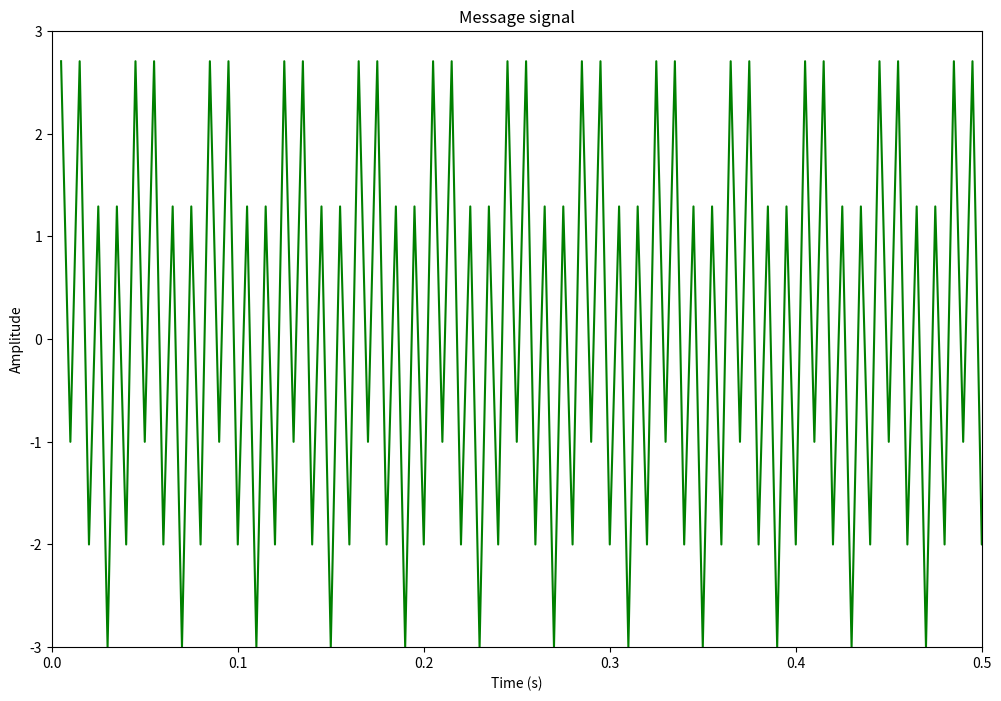

The matplotlib source for this figure: (Note: this script raises an exception after producing the figure.)
import numpy as np
import matplotlib.pyplot as plt

#m(t) = − 2 cos(200π t) + sin(50π t)
# signal properties
bandwith = 100
nyquist_frequency = 2 * bandwith
signal_duration = 2

L = 128
bits_num = 7 # log2(L)
T_s = signal_duration / nyquist_frequency
time = np.arange(start=1,stop=signal_duration * nyquist_frequency) / nyquist_frequency  # 199 sample
message = -2 * np.cos(200 * np.pi * time) + np.sin(50 * np.pi * time)
#print(time)
#print(len(time)) #199
plt.figure(figsize=(12,8))
plt.plot(time,message,'g')
plt.xlabel('Time (s)')
plt.ylabel('Amplitude')
plt.title('Message signal')
plt.axis([0, 0.5, -3, 3])
plt.show()

max_amplitude = np.amax(message)
min_amplitude = np.amin(message)

#print(max_amplitude, min_amplitude) # 2.7071067811865683 -3.0
amplitude_diff = np.abs(max_amplitude) + np.abs(min_amplitude)   # 5.707106781186568
delta_l = amplitude_diff / L

levels = []
for i in range(L + 1):
    levels.append(min_amplitude + (i * delta_l))
level_list = []
for sampled_msg in message:
    for index, level in enumerate(levels):
        threshold = delta_l / 2
        if np.abs(sampled_msg - level) <= threshold:
            level_list.append(index)

#print(level_list)
result = []
for i in range(10):
    binary_result = np.binary_repr(int(level_list[i]), bits_num)
    result.append(binary_result)

print(*result, sep="-")



